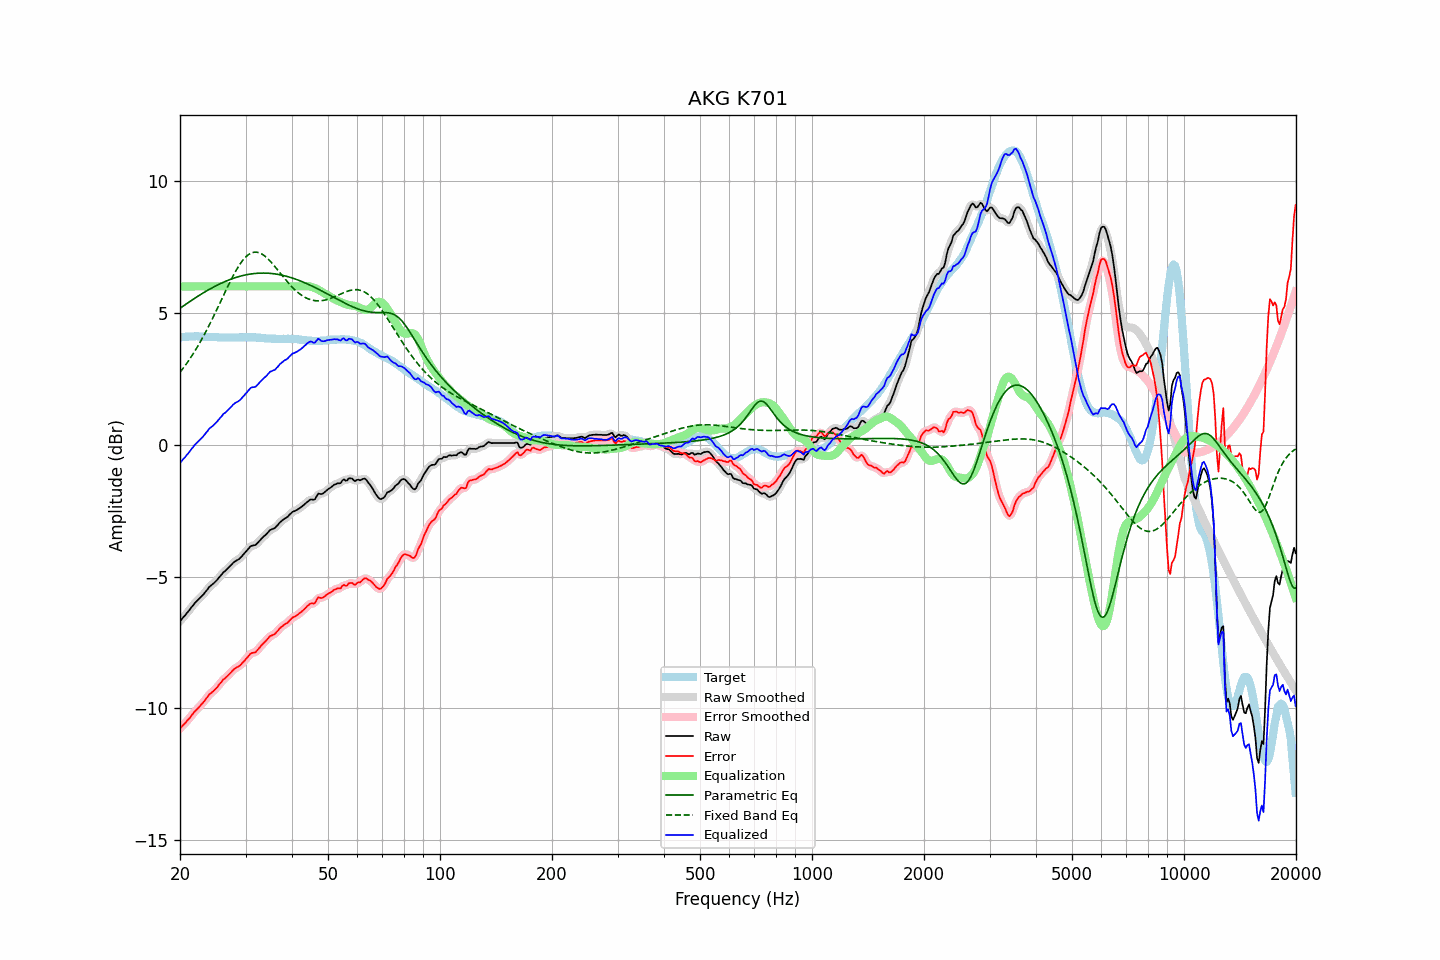

The data file committed next to this chart (first rows):
frequency, raw, error, smoothed, error_smoothed, equalization, parametric_eq, fixed_band_eq, equalized_raw, equalized_smoothed, target
20.00, -6.70, -10.76, -6.70, -10.76, 6.00, 5.17, 2.74, -0.70, -0.70, 4.07
20.20, -6.63, -10.70, -6.62, -10.70, 6.00, 5.21, 2.82, -0.63, -0.62, 4.07
20.40, -6.54, -10.63, -6.55, -10.63, 6.00, 5.25, 2.90, -0.54, -0.55, 4.08
20.61, -6.49, -10.57, -6.48, -10.57, 6.00, 5.30, 2.98, -0.49, -0.48, 4.08
20.81, -6.40, -10.50, -6.41, -10.50, 6.00, 5.34, 3.07, -0.40, -0.41, 4.09
21.02, -6.34, -10.43, -6.34, -10.43, 6.00, 5.38, 3.15, -0.34, -0.34, 4.09
21.23, -6.27, -10.37, -6.26, -10.36, 6.00, 5.42, 3.24, -0.27, -0.26, 4.10
21.44, -6.17, -10.28, -6.18, -10.28, 6.00, 5.46, 3.33, -0.17, -0.18, 4.10
21.66, -6.11, -10.21, -6.10, -10.21, 6.00, 5.50, 3.43, -0.11, -0.10, 4.10
21.87, -6.02, -10.13, -6.03, -10.13, 6.00, 5.54, 3.52, -0.02, -0.03, 4.10
22.09, -5.95, -10.07, -5.96, -10.07, 6.00, 5.58, 3.62, 0.05, 0.04, 4.11
22.31, -5.89, -10.01, -5.89, -10.00, 6.00, 5.62, 3.73, 0.11, 0.11, 4.11
22.54, -5.84, -9.94, -5.84, -9.94, 6.00, 5.66, 3.83, 0.16, 0.16, 4.10
22.76, -5.77, -9.87, -5.78, -9.87, 6.00, 5.70, 3.94, 0.23, 0.22, 4.09
22.99, -5.72, -9.81, -5.71, -9.80, 6.00, 5.74, 4.05, 0.28, 0.29, 4.09
23.22, -5.65, -9.74, -5.64, -9.73, 6.00, 5.77, 4.16, 0.35, 0.36, 4.09
23.45, -5.57, -9.65, -5.57, -9.65, 6.00, 5.81, 4.27, 0.43, 0.43, 4.08
23.69, -5.50, -9.58, -5.49, -9.57, 6.00, 5.85, 4.39, 0.50, 0.51, 4.08
23.92, -5.40, -9.48, -5.42, -9.50, 6.00, 5.88, 4.51, 0.60, 0.58, 4.08
24.16, -5.36, -9.43, -5.36, -9.44, 6.00, 5.91, 4.63, 0.64, 0.64, 4.08
24.40, -5.30, -9.38, -5.30, -9.38, 6.00, 5.95, 4.75, 0.70, 0.70, 4.08
24.65, -5.26, -9.33, -5.25, -9.33, 6.00, 5.98, 4.88, 0.74, 0.75, 4.08
24.89, -5.19, -9.27, -5.20, -9.27, 6.00, 6.01, 5.00, 0.81, 0.80, 4.08
25.14, -5.13, -9.21, -5.13, -9.20, 6.00, 6.04, 5.13, 0.87, 0.87, 4.08
25.39, -5.05, -9.12, -5.06, -9.13, 6.00, 6.07, 5.26, 0.95, 0.94, 4.07
25.65, -4.99, -9.05, -4.98, -9.05, 6.00, 6.10, 5.39, 1.01, 1.02, 4.07
25.91, -4.92, -8.98, -4.91, -8.98, 6.00, 6.13, 5.52, 1.08, 1.09, 4.07
26.16, -4.83, -8.90, -4.85, -8.91, 6.00, 6.16, 5.65, 1.17, 1.15, 4.07
26.43, -4.80, -8.86, -4.79, -8.85, 6.00, 6.18, 5.78, 1.20, 1.21, 4.06
26.69, -4.74, -8.80, -4.73, -8.80, 6.00, 6.21, 5.91, 1.26, 1.27, 4.06
26.96, -4.68, -8.74, -4.68, -8.74, 6.00, 6.24, 6.03, 1.32, 1.32, 4.06
27.23, -4.62, -8.68, -4.61, -8.68, 6.00, 6.26, 6.16, 1.38, 1.39, 4.06
27.50, -4.56, -8.62, -4.55, -8.61, 6.00, 6.28, 6.28, 1.44, 1.45, 4.06
27.77, -4.48, -8.55, -4.49, -8.55, 6.00, 6.30, 6.40, 1.52, 1.51, 4.06
28.05, -4.44, -8.50, -4.44, -8.50, 6.00, 6.32, 6.51, 1.56, 1.56, 4.06
28.33, -4.40, -8.46, -4.40, -8.46, 6.00, 6.34, 6.62, 1.60, 1.60, 4.06
28.62, -4.37, -8.42, -4.36, -8.43, 6.00, 6.36, 6.72, 1.63, 1.64, 4.06
28.90, -4.33, -8.39, -4.32, -8.38, 6.00, 6.38, 6.82, 1.67, 1.68, 4.07
29.19, -4.27, -8.33, -4.26, -8.33, 6.00, 6.40, 6.90, 1.73, 1.74, 4.07
29.48, -4.19, -8.26, -4.20, -8.27, 6.00, 6.41, 6.99, 1.81, 1.80, 4.07
29.78, -4.13, -8.20, -4.13, -8.20, 6.00, 6.43, 7.06, 1.87, 1.87, 4.08
30.08, -4.06, -8.13, -4.06, -8.13, 6.00, 6.44, 7.12, 1.94, 1.94, 4.07
30.38, -3.99, -8.06, -3.98, -8.06, 6.00, 6.45, 7.18, 2.01, 2.02, 4.07
30.68, -3.92, -7.99, -3.91, -7.98, 6.00, 6.46, 7.22, 2.08, 2.09, 4.07
30.99, -3.85, -7.92, -3.86, -7.93, 6.00, 6.47, 7.26, 2.15, 2.14, 4.07
31.30, -3.83, -7.90, -3.83, -7.90, 6.00, 6.48, 7.28, 2.17, 2.17, 4.07
31.61, -3.82, -7.88, -3.81, -7.88, 6.00, 6.49, 7.29, 2.18, 2.19, 4.07
31.93, -3.81, -7.87, -3.79, -7.85, 6.00, 6.49, 7.30, 2.19, 2.21, 4.07
32.24, -3.74, -7.80, -3.74, -7.80, 6.00, 6.50, 7.29, 2.26, 2.26, 4.06
32.57, -3.68, -7.73, -3.68, -7.73, 6.00, 6.50, 7.28, 2.32, 2.32, 4.05
32.89, -3.61, -7.66, -3.61, -7.66, 6.00, 6.50, 7.26, 2.39, 2.39, 4.05
33.22, -3.55, -7.59, -3.55, -7.59, 6.00, 6.51, 7.22, 2.45, 2.45, 4.04
33.55, -3.48, -7.52, -3.49, -7.53, 6.00, 6.51, 7.18, 2.52, 2.51, 4.04
33.89, -3.44, -7.46, -3.43, -7.46, 6.00, 6.50, 7.14, 2.56, 2.57, 4.03
34.23, -3.38, -7.40, -3.37, -7.39, 6.00, 6.50, 7.08, 2.62, 2.63, 4.03
34.57, -3.31, -7.33, -3.31, -7.33, 6.00, 6.50, 7.03, 2.69, 2.69, 4.02
34.92, -3.24, -7.26, -3.25, -7.27, 6.00, 6.49, 6.96, 2.76, 2.75, 4.02
35.27, -3.22, -7.24, -3.21, -7.24, 6.00, 6.49, 6.90, 2.78, 2.79, 4.02
35.62, -3.19, -7.20, -3.19, -7.20, 6.00, 6.48, 6.83, 2.81, 2.81, 4.02
35.97, -3.16, -7.18, -3.15, -7.17, 6.00, 6.47, 6.75, 2.84, 2.85, 4.02
... 635 more rows
